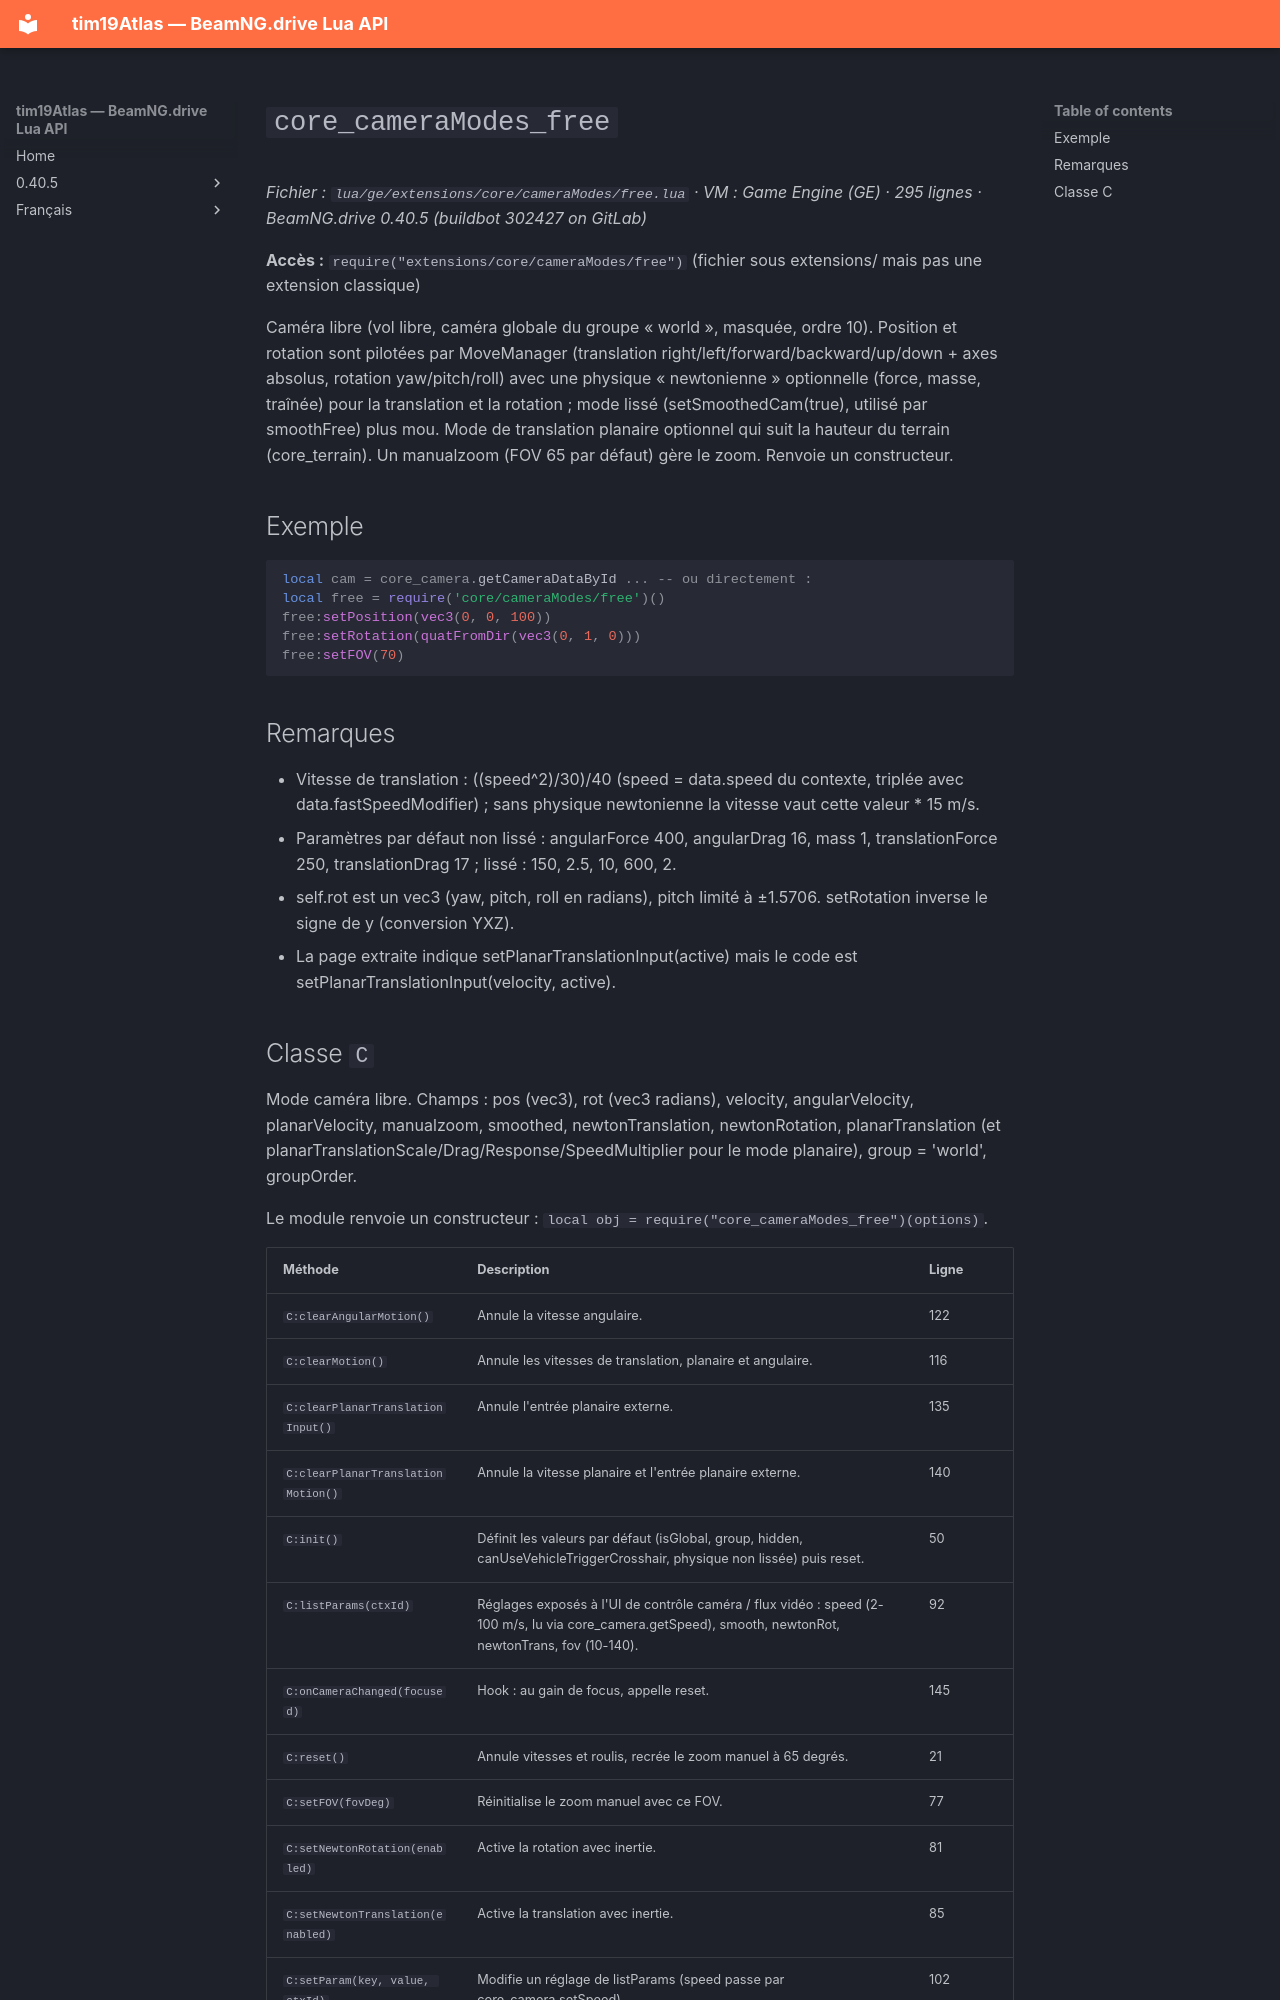

repository: Tim0219800/beamng-lua-atlas · page: fr/0.40.5/ge/extensions/core/cameraModes/free.html · generator: mkdocs

# `core_cameraModes_free`

*Fichier : `lua/ge/extensions/core/cameraModes/free.lua` · VM : Game Engine (GE) · 295 lignes · BeamNG.drive 0.40.5 (buildbot 302427 on GitLab)*

**Accès :** `require("extensions/core/cameraModes/free")` (fichier sous extensions/ mais pas une extension classique)

Caméra libre (vol libre, caméra globale du groupe « world », masquée, ordre 10). Position et rotation sont pilotées par MoveManager (translation right/left/forward/backward/up/down + axes absolus, rotation yaw/pitch/roll) avec une physique « newtonienne » optionnelle (force, masse, traînée) pour la translation et la rotation ; mode lissé (setSmoothedCam(true), utilisé par smoothFree) plus mou. Mode de translation planaire optionnel qui suit la hauteur du terrain (core_terrain). Un manualzoom (FOV 65 par défaut) gère le zoom. Renvoie un constructeur.

## Exemple

```lua
local cam = core_camera.getCameraDataById ... -- ou directement :
local free = require('core/cameraModes/free')()
free:setPosition(vec3(0, 0, 100))
free:setRotation(quatFromDir(vec3(0, 1, 0)))
free:setFOV(70)
```

## Remarques

- Vitesse de translation : ((speed^2)/30)/40 (speed = data.speed du contexte, triplée avec data.fastSpeedModifier) ; sans physique newtonienne la vitesse vaut cette valeur * 15 m/s.
- Paramètres par défaut non lissé : angularForce 400, angularDrag 16, mass 1, translationForce 250, translationDrag 17 ; lissé : 150, 2.5, 10, 600, 2.
- self.rot est un vec3 (yaw, pitch, roll en radians), pitch limité à ±1.5706. setRotation inverse le signe de y (conversion YXZ).
- La page extraite indique setPlanarTranslationInput(active) mais le code est setPlanarTranslationInput(velocity, active).
